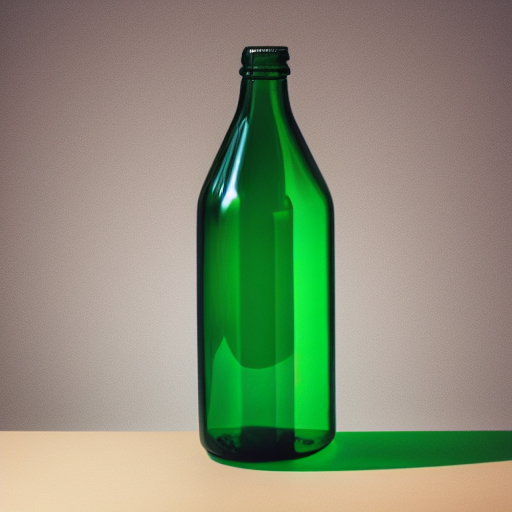
Generation parameters embedded in this image by AUTOMATIC1111 Stable Diffusion web UI or a fork of it (Forge, ...) (PNG 'parameters' text chunk):
a clear glass bottle with a long neck and a cap
Steps: 30, Sampler: Euler a, CFG scale: 7, Seed: 774370255, Size: 512x512, Model hash: 9bdb4e5d